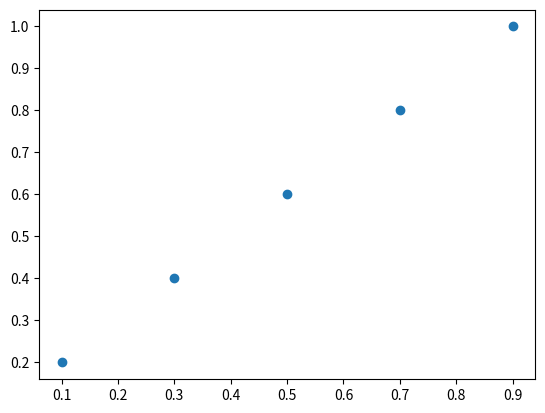

Here is the Python script that generated this plot:
# linear regression dataset
from numpy import array
from matplotlib import pyplot
# define dataset
data = array([
	[0.1, 0.2],
	[0.3, 0.4],
	[0.5, 0.6],
	[0.7, 0.8],
	[0.9, 1.0]])
print(data)
# split into inputs and outputs
X, y = data[:,0], data[:,1]
X = X.reshape((len(X), 1))
# scatter plot
pyplot.scatter(X, y)
pyplot.show()









